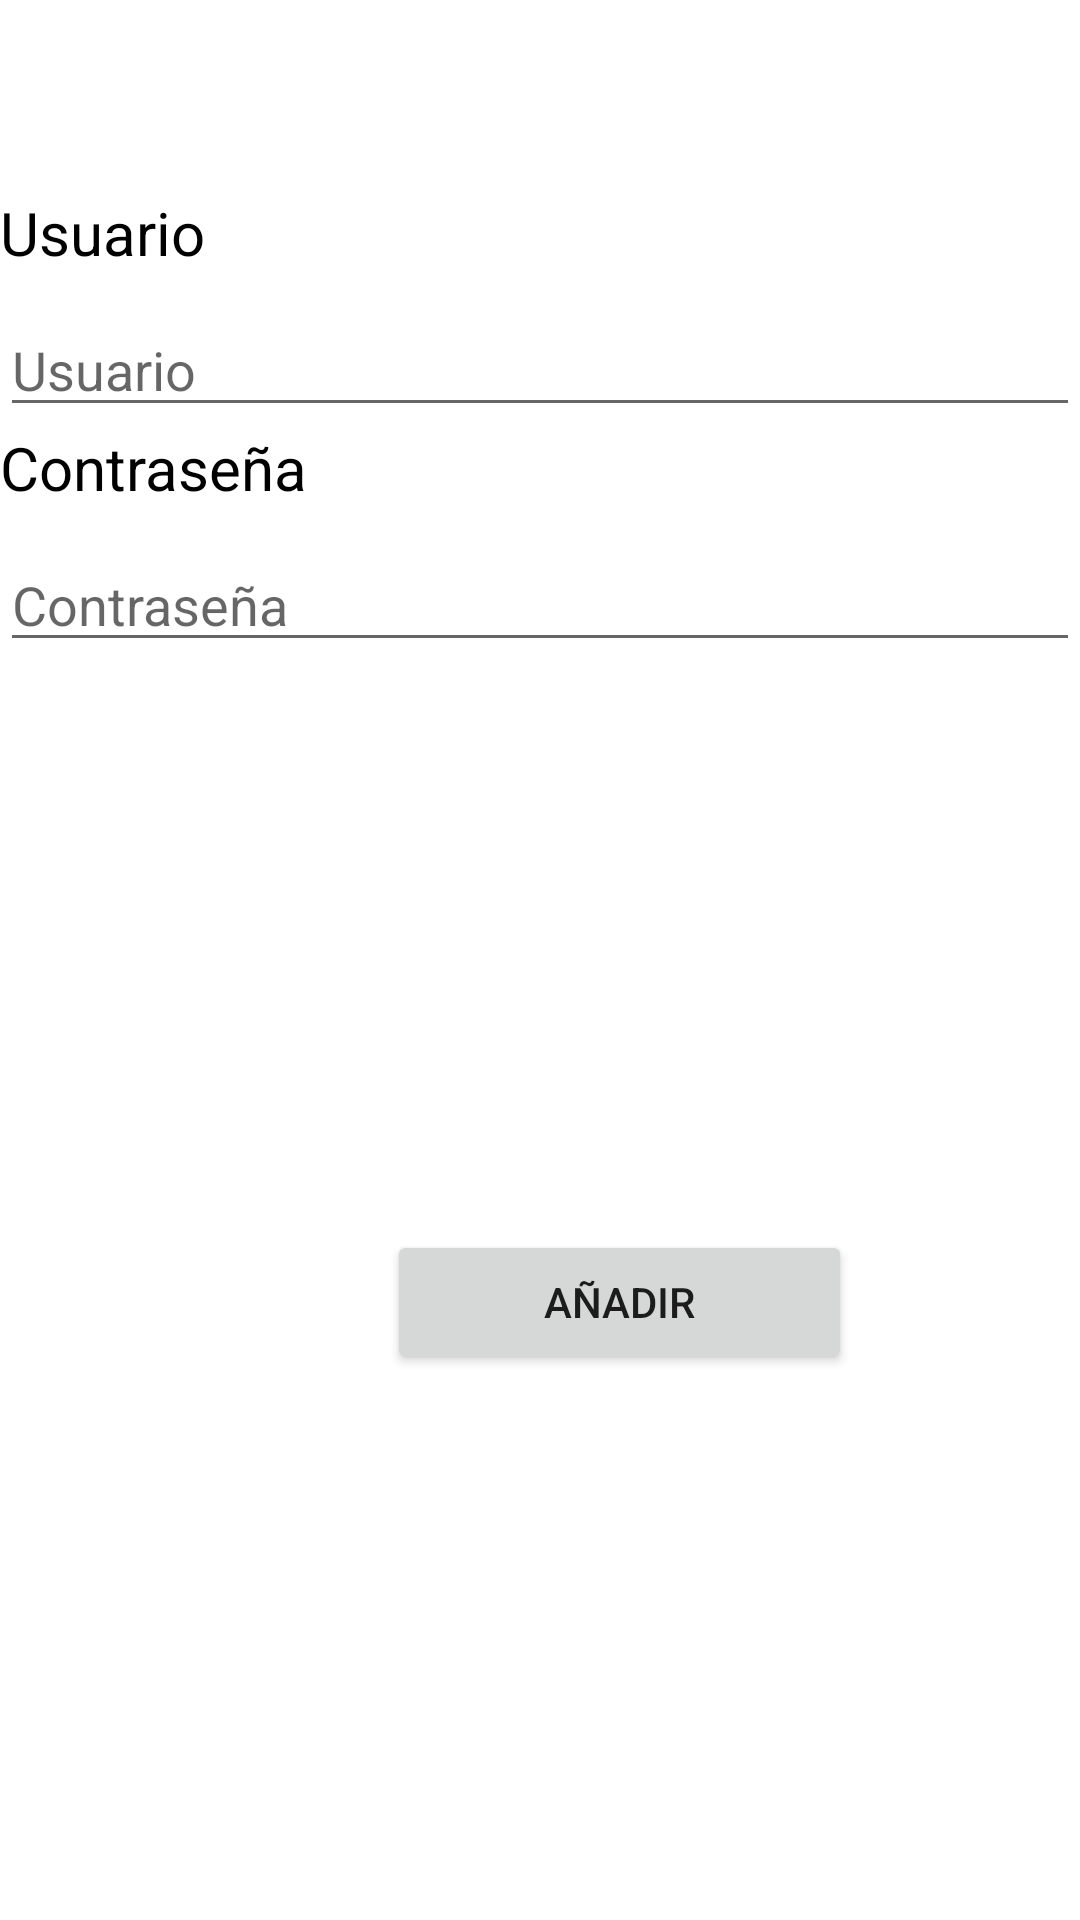

Here is an Android app screen rendered from its layout file. Give the layout XML and the strings, colors and styles it references.
<!-- AndroidManifest.xml: application theme Theme.PokayokeEaton -->
<!-- res/layout/activity_config.xml -->
<?xml version="1.0" encoding="utf-8"?>
<LinearLayout xmlns:android="http://schemas.android.com/apk/res/android"
    android:id="@+id/main"
    android:layout_width="match_parent"
    android:layout_height="match_parent">
<LinearLayout
    android:id="@+id/container"
    android:layout_width="match_parent"
    android:layout_height="match_parent"
    android:orientation="vertical">

    <LinearLayout
        android:id="@+id/logos"
        android:layout_width="match_parent"
        android:layout_height="64dp"
        android:orientation="vertical"></LinearLayout>

    <LinearLayout
        android:id="@+id/componentes"
        android:layout_width="match_parent"
        android:layout_height="323dp"
        android:orientation="vertical">


        <TextView
            android:id="@+id/tvUser"
            android:layout_width="match_parent"
            android:layout_height="37dp"
            android:text="Usuario"
            android:textColor="#000000"
            android:textSize="20dp"/>

        <EditText
            android:id="@+id/etUser"
            android:layout_width="match_parent"
            android:layout_height="wrap_content"
            android:ems="10"
            android:hint="Usuario"
            android:inputType="textPersonName" />

        <TextView
            android:id="@+id/tvPass"
            android:layout_width="match_parent"
            android:layout_height="37dp"
            android:text="Contraseña"
            android:textColor="#000000"
            android:textSize="20dp"
            />

        <EditText
            android:id="@+id/etPass"
            android:layout_width="match_parent"
            android:layout_height="wrap_content"
            android:ems="10"
            android:hint="Contraseña"
            android:inputType="textAutoCorrect|textPersonName|textPassword"/>
    </LinearLayout>

    <LinearLayout
        android:layout_width="match_parent"
        android:layout_height="match_parent"
        android:orientation="horizontal">

        <LinearLayout
            android:layout_width="129dp"
            android:layout_height="match_parent"
            android:orientation="vertical"></LinearLayout>

        <LinearLayout
            android:layout_width="155dp"
            android:layout_height="match_parent"
            android:orientation="vertical">

            <LinearLayout
                android:layout_width="match_parent"
                android:layout_height="23dp"
                android:orientation="vertical"></LinearLayout>

            <LinearLayout
                android:id="@+id/boton"
                android:layout_width="match_parent"
                android:layout_height="54dp"
                android:orientation="vertical">

                <Button
                    android:id="@+id/bGuardar"
                    android:layout_width="match_parent"
                    android:layout_height="wrap_content"
                    android:text="Añadir" />
            </LinearLayout>

            <LinearLayout
                android:layout_width="match_parent"
                android:layout_height="match_parent"
                android:orientation="vertical"></LinearLayout>
        </LinearLayout>

        <LinearLayout
            android:layout_width="match_parent"
            android:layout_height="match_parent"
            android:orientation="vertical"></LinearLayout>
    </LinearLayout>
</LinearLayout>

    </LinearLayout>
<!-- resources referenced by this layout -->
<resources>
  <style name="Theme.PokayokeEaton" parent="Theme.MaterialComponents.DayNight.DarkActionBar">
          
          <item name="colorPrimary">@color/purple_500</item>
          <item name="colorPrimaryVariant">@color/purple_700</item>
          <item name="colorOnPrimary">@color/white</item>
          
          <item name="colorSecondary">@color/teal_200</item>
          <item name="colorSecondaryVariant">@color/teal_700</item>
          <item name="colorOnSecondary">@color/black</item>
          
          <item name="android:statusBarColor" tools:targetApi="l">?attr/colorPrimaryVariant</item>
          
      </style>
  <!-- not gathered from this repository: default colours our renderer supplied (Android Studio template values) -->
  <color name="purple_500">#FF6200EE</color>
  <color name="purple_700">#FF3700B3</color>
  <color name="teal_200">#FF03DAC5</color>
  <color name="teal_700">#FF018786</color>
  <color name="black">#FF000000</color>
  <color name="white">#FFFFFFFF</color>
</resources>
